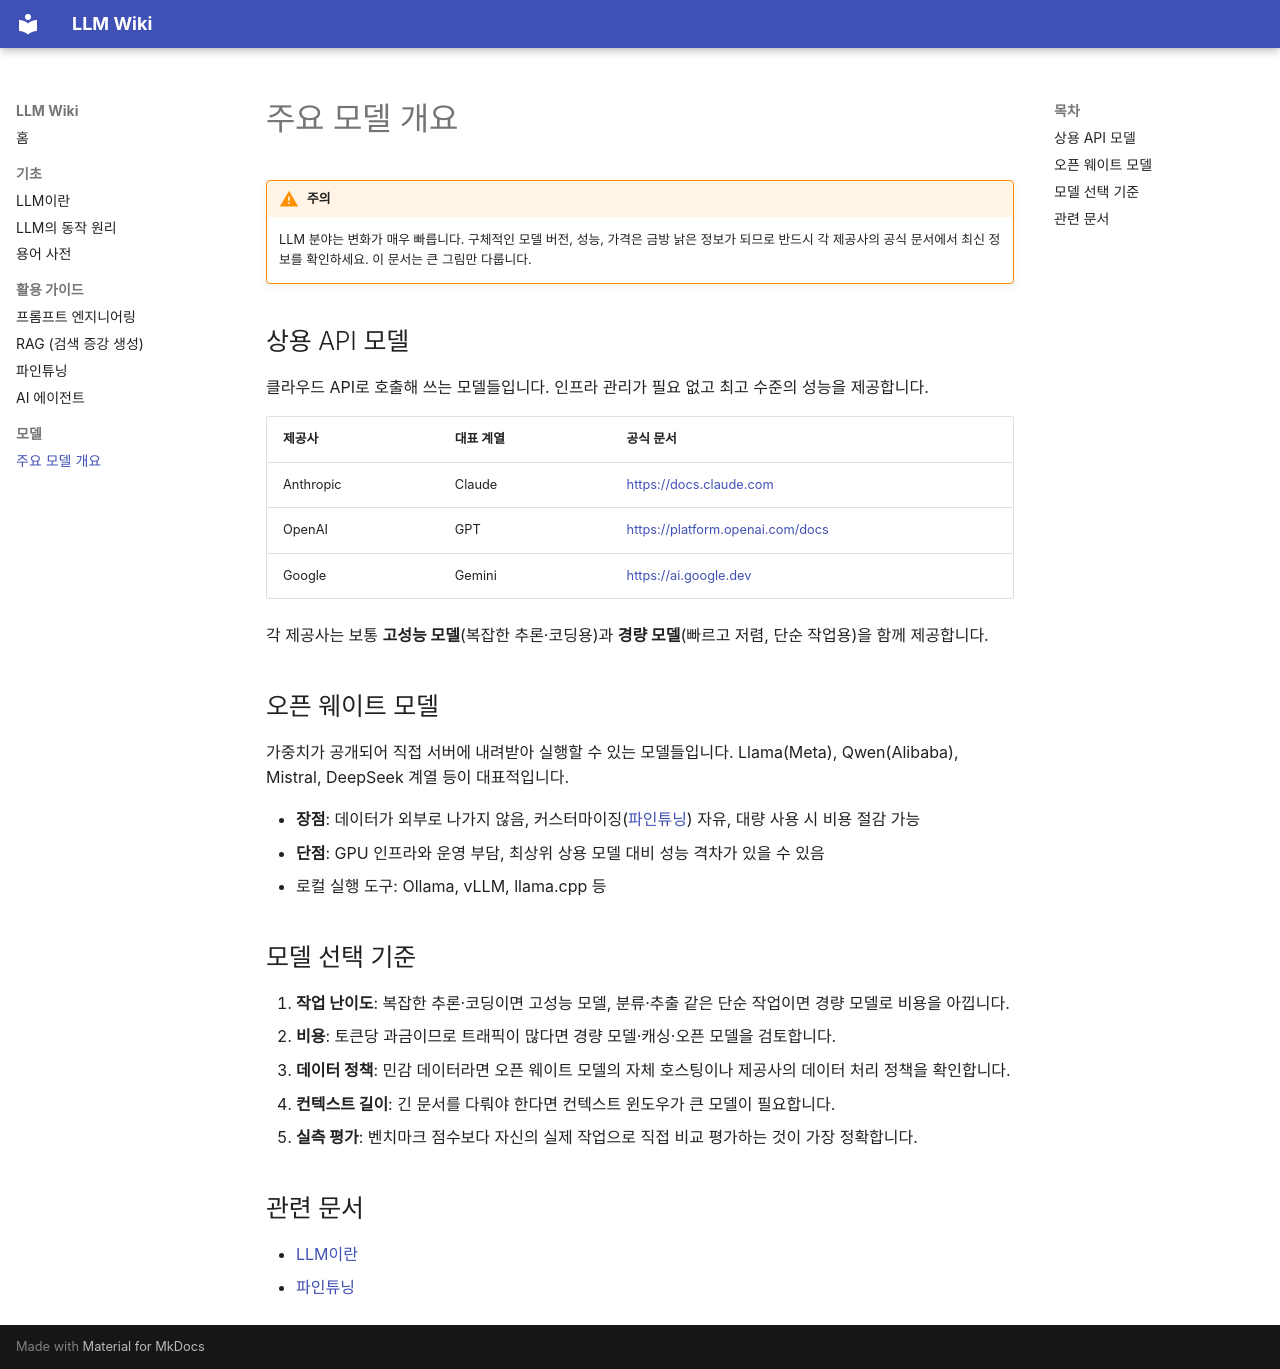

repository: alsdn2947/ars · page: models/overview/index.html · generator: mkdocs

# 주요 모델 개요

!!! warning "주의"
    LLM 분야는 변화가 매우 빠릅니다. 구체적인 모델 버전, 성능, 가격은 금방 낡은 정보가 되므로 반드시 각 제공사의 공식 문서에서 최신 정보를 확인하세요. 이 문서는 큰 그림만 다룹니다.

## 상용 API 모델

클라우드 API로 호출해 쓰는 모델들입니다. 인프라 관리가 필요 없고 최고 수준의 성능을 제공합니다.

| 제공사 | 대표 계열 | 공식 문서 |
|--------|-----------|-----------|
| Anthropic | Claude | <https://docs.claude.com> |
| OpenAI | GPT | <https://platform.openai.com/docs> |
| Google | Gemini | <https://ai.google.dev> |

각 제공사는 보통 **고성능 모델**(복잡한 추론·코딩용)과 **경량 모델**(빠르고 저렴, 단순 작업용)을 함께 제공합니다.

## 오픈 웨이트 모델

가중치가 공개되어 직접 서버에 내려받아 실행할 수 있는 모델들입니다. Llama(Meta), Qwen(Alibaba), Mistral, DeepSeek 계열 등이 대표적입니다.

- **장점**: 데이터가 외부로 나가지 않음, 커스터마이징([파인튜닝](../guides/fine-tuning.md)) 자유, 대량 사용 시 비용 절감 가능
- **단점**: GPU 인프라와 운영 부담, 최상위 상용 모델 대비 성능 격차가 있을 수 있음
- 로컬 실행 도구: Ollama, vLLM, llama.cpp 등

## 모델 선택 기준

1. **작업 난이도**: 복잡한 추론·코딩이면 고성능 모델, 분류·추출 같은 단순 작업이면 경량 모델로 비용을 아낍니다.
2. **비용**: 토큰당 과금이므로 트래픽이 많다면 경량 모델·캐싱·오픈 모델을 검토합니다.
3. **데이터 정책**: 민감 데이터라면 오픈 웨이트 모델의 자체 호스팅이나 제공사의 데이터 처리 정책을 확인합니다.
4. **컨텍스트 길이**: 긴 문서를 다뤄야 한다면 컨텍스트 윈도우가 큰 모델이 필요합니다.
5. **실측 평가**: 벤치마크 점수보다 자신의 실제 작업으로 직접 비교 평가하는 것이 가장 정확합니다.

## 관련 문서

- [LLM이란](../basics/what-is-llm.md)
- [파인튜닝](../guides/fine-tuning.md)
